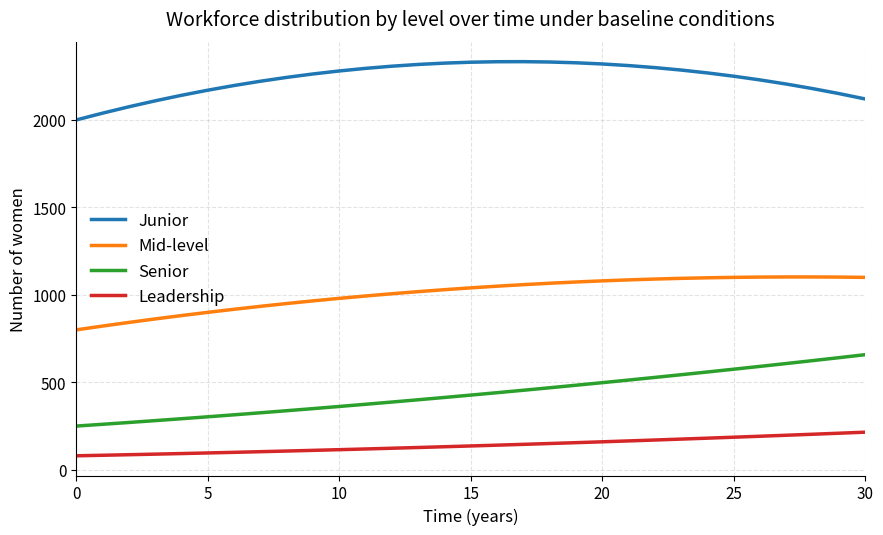

The matplotlib source for this figure:
#!/usr/bin/env python3
# -*- coding: utf-8 -*-
"""
Created on Tue Mar 10 11:38:29 2026

@author: lolaramseyer
figure 5.3 workforce distribution by level over time (Junior, Mid, Senior, Leadership)
"""

import numpy as np
import matplotlib.pyplot as plt

# -----------------------------
# Global plotting style
# -----------------------------
plt.rcParams.update({
    "figure.dpi": 150,
    "savefig.dpi": 600,
    "figure.figsize": (9, 5.5),
    "font.size": 12,
    "axes.titlesize": 14,
    "axes.labelsize": 12,
    "xtick.labelsize": 11,
    "ytick.labelsize": 11,
    "axes.spines.top": False,
    "axes.spines.right": False
})

# -----------------------------
# Time settings
# -----------------------------
T = 30
dt = 1.0
time = np.arange(0, T + dt, dt)

# -----------------------------
# Example baseline workforce stocks
# Replace these with your actual model outputs if needed
# -----------------------------
junior = 2000 + 40*time - 1.2*(time**2)
mid = 800 + 22*time - 0.4*(time**2)
senior = 250 + 10*time + 0.12*(time**2)
leadership = 80 + 3*time + 0.05*(time**2)

# -----------------------------
# Plot: Figure 5.3
# -----------------------------
fig, ax = plt.subplots()

ax.plot(time, junior, linewidth=2.5, label="Junior")
ax.plot(time, mid, linewidth=2.5, label="Mid-level")
ax.plot(time, senior, linewidth=2.5, label="Senior")
ax.plot(time, leadership, linewidth=2.5, label="Leadership")

ax.set_xlabel("Time (years)")
ax.set_ylabel("Number of women")
ax.set_title("Workforce distribution by level over time under baseline conditions", pad=12)

ax.set_xlim(0, T)
ax.grid(True, linestyle="--", alpha=0.35)

ax.legend(frameon=False)

plt.tight_layout()
plt.show()
